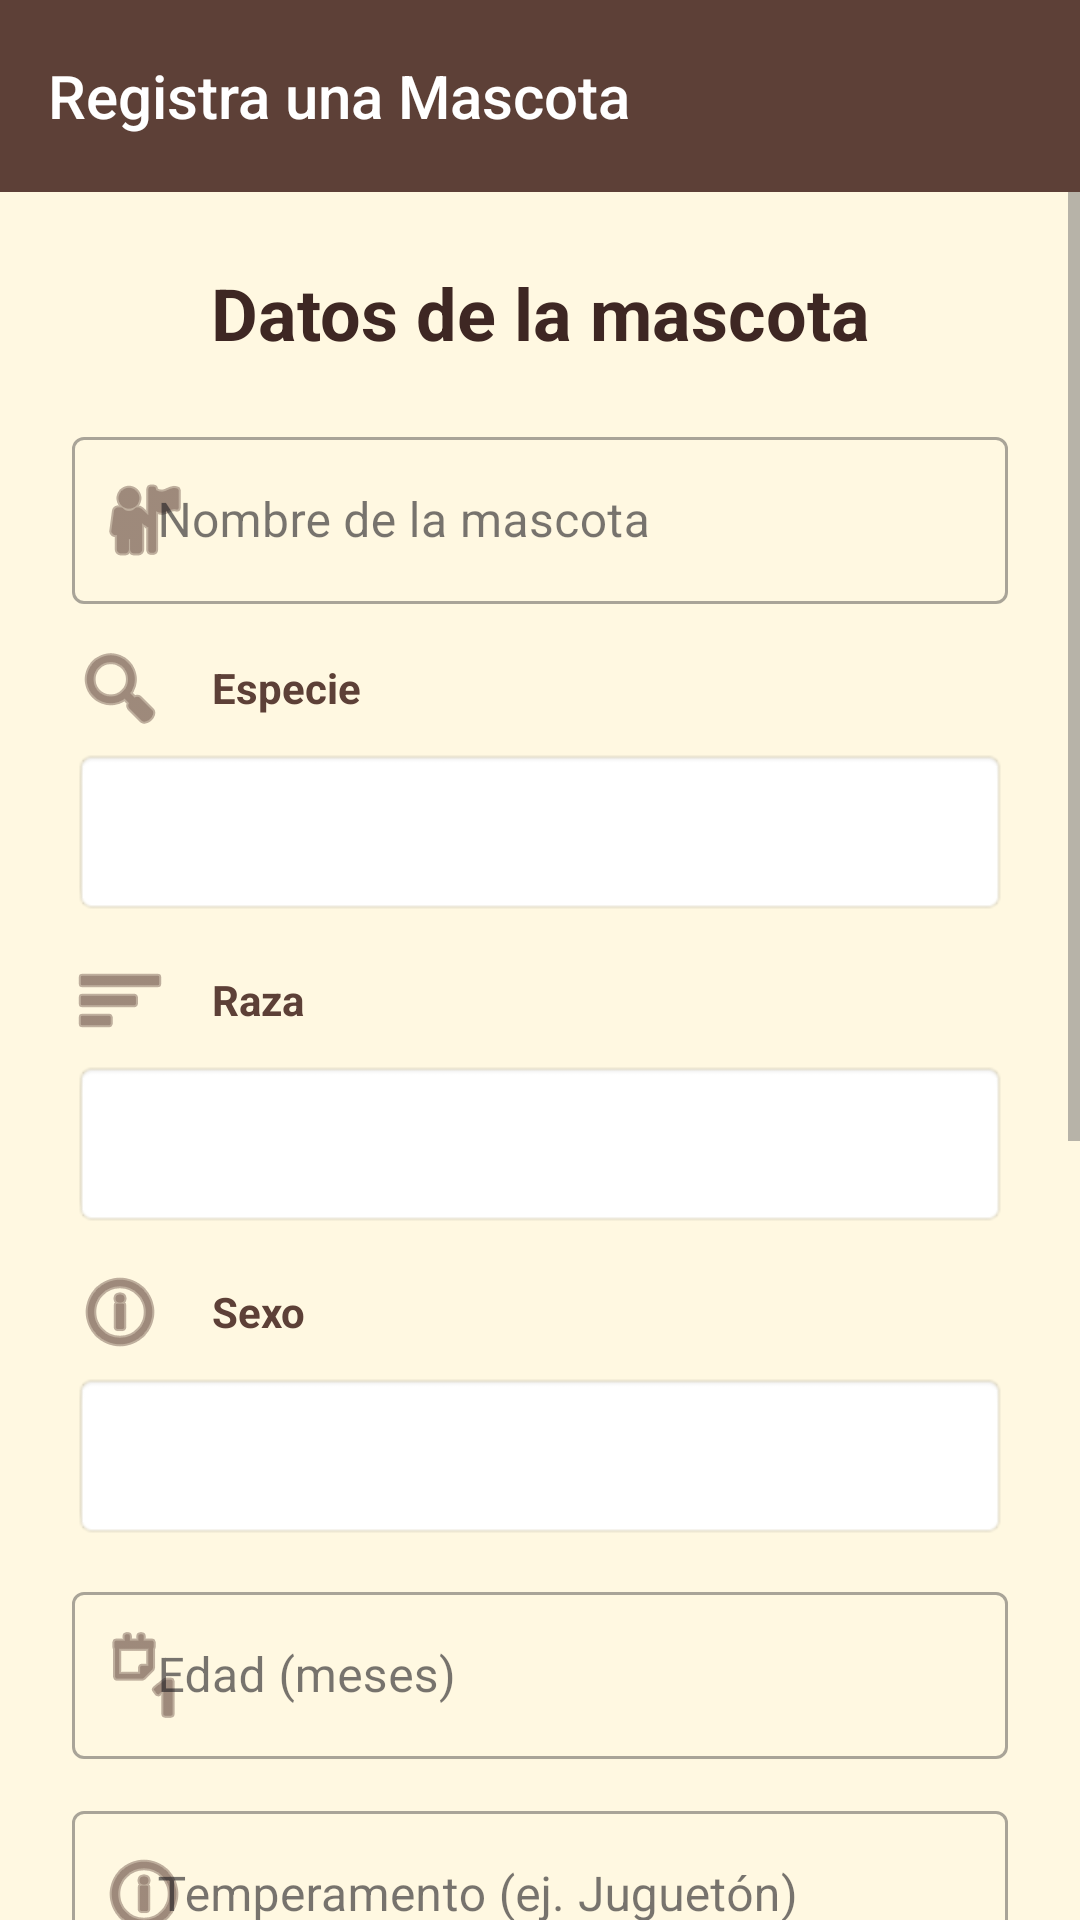

Write the Android layout XML for this screen, with the resource values it uses.
<!-- AndroidManifest.xml: application theme Theme.PatitasAlRescate -->
<!-- res/layout/ly_registrar_mascota.xml -->
<?xml version="1.0" encoding="utf-8"?>
<androidx.constraintlayout.widget.ConstraintLayout xmlns:android="http://schemas.android.com/apk/res/android"
    xmlns:app="http://schemas.android.com/apk/res-auto"
    xmlns:tools="http://schemas.android.com/tools"
    android:id="@+id/registrar_mascota_root"
    android:layout_width="match_parent"
    android:layout_height="match_parent"
    android:background="#FFF8E1"
    tools:context=".controllers.management.ActividadRegistrarMascota">

    <androidx.appcompat.widget.Toolbar
        android:id="@+id/toolbarRegistrarMascota"
        android:layout_width="match_parent"
        android:layout_height="?attr/actionBarSize"
        android:background="#5D4037"
        app:title="Registra una Mascota"
        app:titleTextColor="@android:color/white"
        app:layout_constraintTop_toTopOf="parent" />

    <ScrollView
        android:layout_width="match_parent"
        android:layout_height="0dp"
        android:fillViewport="true"
        app:layout_constraintBottom_toBottomOf="parent"
        app:layout_constraintTop_toBottomOf="@id/toolbarRegistrarMascota">

        <LinearLayout
            android:layout_width="match_parent"
            android:layout_height="wrap_content"
            android:orientation="vertical"
            android:padding="24dp">

            <TextView
                android:layout_width="match_parent"
                android:layout_height="wrap_content"
                android:layout_marginBottom="20dp"
                android:gravity="center"
                android:text="Datos de la mascota"
                android:textStyle="bold"
                android:textColor="#3E2723"
                android:textSize="24sp" />

            <com.google.android.material.textfield.TextInputLayout
                style="@style/Widget.MaterialComponents.TextInputLayout.OutlinedBox"
                android:layout_width="match_parent"
                android:layout_height="wrap_content"
                android:layout_marginBottom="12dp"
                android:hint="   Nombre de la mascota"
                app:startIconDrawable="@android:drawable/ic_menu_myplaces"
                app:startIconTint="#5D4037">
                <com.google.android.material.textfield.TextInputEditText
                    android:id="@+id/txt_reg_nombre_mascota"
                    android:layout_width="match_parent"
                    android:layout_height="wrap_content"
                    android:inputType="textCapWords" />
            </com.google.android.material.textfield.TextInputLayout>

            <TextView
                android:layout_width="wrap_content"
                android:layout_height="wrap_content"
                android:text="  Especie"
                android:textStyle="bold"
                android:textColor="#5D4037"
                android:gravity="center_vertical"
                android:drawableStart="@android:drawable/ic_menu_search"
                android:drawablePadding="8dp"
                android:drawableTint="#5D4037"
                android:layout_marginBottom="4dp"/>
            <Spinner
                android:id="@+id/spinner_especie"
                android:layout_width="match_parent"
                android:layout_height="56dp"
                android:background="@android:drawable/editbox_background"
                android:layout_marginBottom="12dp"/>

            <com.google.android.material.textfield.TextInputLayout
                android:id="@+id/ly_otra_especie"
                style="@style/Widget.MaterialComponents.TextInputLayout.OutlinedBox"
                android:layout_width="match_parent"
                android:layout_height="wrap_content"
                android:layout_marginBottom="12dp"
                android:hint="   Escribe la especie"
                android:visibility="gone">
                <com.google.android.material.textfield.TextInputEditText
                    android:id="@+id/txt_otra_especie"
                    android:layout_width="match_parent"
                    android:layout_height="wrap_content"
                    android:inputType="textCapWords" />
            </com.google.android.material.textfield.TextInputLayout>

            <TextView
                android:layout_width="wrap_content"
                android:layout_height="wrap_content"
                android:text="  Raza"
                android:textStyle="bold"
                android:textColor="#5D4037"
                android:gravity="center_vertical"
                android:drawableStart="@android:drawable/ic_menu_sort_by_size"
                android:drawablePadding="8dp"
                android:drawableTint="#5D4037"
                android:layout_marginBottom="4dp"/>
            <Spinner
                android:id="@+id/spinner_raza"
                android:layout_width="match_parent"
                android:layout_height="56dp"
                android:background="@android:drawable/editbox_background"
                android:layout_marginBottom="12dp"/>

            <com.google.android.material.textfield.TextInputLayout
                android:id="@+id/ly_otra_raza"
                style="@style/Widget.MaterialComponents.TextInputLayout.OutlinedBox"
                android:layout_width="match_parent"
                android:layout_height="wrap_content"
                android:layout_marginBottom="12dp"
                android:hint="   Escribe la raza"
                android:visibility="gone">
                <com.google.android.material.textfield.TextInputEditText
                    android:id="@+id/txt_otra_raza"
                    android:layout_width="match_parent"
                    android:layout_height="wrap_content"
                    android:inputType="textCapWords" />
            </com.google.android.material.textfield.TextInputLayout>

            <TextView
                android:layout_width="wrap_content"
                android:layout_height="wrap_content"
                android:text="  Sexo"
                android:textStyle="bold"
                android:textColor="#5D4037"
                android:gravity="center_vertical"
                android:drawableStart="@android:drawable/ic_menu_info_details"
                android:drawablePadding="8dp"
                android:drawableTint="#5D4037"
                android:layout_marginBottom="4dp"/>
            <Spinner
                android:id="@+id/spinner_sexo"
                android:layout_width="match_parent"
                android:layout_height="56dp"
                android:background="@android:drawable/editbox_background"
                android:layout_marginBottom="12dp"/>

            <com.google.android.material.textfield.TextInputLayout
                style="@style/Widget.MaterialComponents.TextInputLayout.OutlinedBox"
                android:layout_width="match_parent"
                android:layout_height="wrap_content"
                android:layout_marginBottom="12dp"
                android:hint="   Edad (meses)"
                app:startIconDrawable="@android:drawable/ic_menu_day"
                app:startIconTint="#5D4037">
                <com.google.android.material.textfield.TextInputEditText
                    android:id="@+id/txt_reg_edad"
                    android:layout_width="match_parent"
                    android:layout_height="wrap_content"
                    android:inputType="number"
                    android:maxLength="3" />
            </com.google.android.material.textfield.TextInputLayout>

            <com.google.android.material.textfield.TextInputLayout
                style="@style/Widget.MaterialComponents.TextInputLayout.OutlinedBox"
                android:layout_width="match_parent"
                android:layout_height="wrap_content"
                android:layout_marginBottom="12dp"
                android:hint="   Temperamento (ej. Juguetón)"
                app:startIconDrawable="@android:drawable/ic_menu_info_details"
                app:startIconTint="#5D4037">
                <com.google.android.material.textfield.TextInputEditText
                    android:id="@+id/txt_reg_temperamento"
                    android:layout_width="match_parent"
                    android:layout_height="wrap_content"
                    android:inputType="textCapWords" />
            </com.google.android.material.textfield.TextInputLayout>

            <com.google.android.material.textfield.TextInputLayout
                style="@style/Widget.MaterialComponents.TextInputLayout.OutlinedBox"
                android:layout_width="match_parent"
                android:layout_height="wrap_content"
                android:layout_marginBottom="20dp"
                android:hint="   Historia de rescate"
                app:startIconDrawable="@android:drawable/ic_menu_edit"
                app:startIconTint="#5D4037">
                <com.google.android.material.textfield.TextInputEditText
                    android:id="@+id/txt_reg_historia"
                    android:layout_width="match_parent"
                    android:layout_height="wrap_content"
                    android:inputType="textMultiLine"
                    android:lines="5"
                    android:gravity="top" />
            </com.google.android.material.textfield.TextInputLayout>

            <Button
                android:id="@+id/btn_seleccionar_fotos"
                style="@style/Widget.MaterialComponents.Button.OutlinedButton"
                android:layout_width="match_parent"
                android:layout_height="wrap_content"
                android:text="Seleccionar Fotos"
                android:textColor="#388E3C"
                app:strokeColor="#388E3C"
                android:layout_marginBottom="8dp"/>

            <androidx.recyclerview.widget.RecyclerView
                android:id="@+id/recycler_fotos_preview"
                android:layout_width="match_parent"
                android:layout_height="120dp"
                android:layout_marginBottom="24dp"
                android:orientation="horizontal"
                app:layoutManager="androidx.recyclerview.widget.LinearLayoutManager" />

            <Button
                android:id="@+id/btn_guardar_mascota"
                android:layout_width="match_parent"
                android:layout_height="60dp"
                android:backgroundTint="#FF9800"
                android:text="REGISTRAR MASCOTA"
                android:textStyle="bold"
                android:textColor="@android:color/white"
                android:textSize="18sp"
                app:cornerRadius="30dp" />

        </LinearLayout>
    </ScrollView>
</androidx.constraintlayout.widget.ConstraintLayout>
<!-- resources referenced by this layout -->
<resources>
  <style name="Theme.PatitasAlRescate" parent="Base.Theme.PatitasAlRescate" />
  <style name="Base.Theme.PatitasAlRescate" parent="Theme.Material3.DayNight.NoActionBar">
          
          <item name="android:windowSoftInputMode">adjustResize</item>
          <item name="colorPrimary">@color/marronPrimario</item>
          <item name="colorOnPrimary">@color/blanco</item>
          <item name="colorPrimaryContainer">@color/marronClaro</item>
          <item name="colorOnPrimaryContainer">@color/marronOscuro</item>
          <item name="colorSecondary">@color/grisAcento</item>
          <item name="colorOnSecondary">@color/negro</item>
          <item name="android:statusBarColor">@color/marronOscuro</item>
          <item name="android:windowLightStatusBar">false</item>
          <item name="android:textColorPrimary">@color/textoPrincipal</item>
          <item name="android:textColorSecondary">@color/textoSecundario</item>
  
          
          <item name="toolbarStyle">@style/Widget.Patitas.Toolbar</item>
      </style>
  <color name="marronPrimario">#795548</color>
  <color name="blanco">#FFFFFF</color>
  <color name="marronClaro">#D7CCC8</color>
  <color name="marronOscuro">#5D4037</color>
  <color name="grisAcento">#9E9E9E</color>
  <color name="negro">#000000</color>
  <color name="textoPrincipal">#212121</color>
  <color name="textoSecundario">#757575</color>
  <style name="Widget.Patitas.Toolbar" parent="Widget.AppCompat.Toolbar">
          <item name="android:background">?attr/colorPrimary</item>
          <item name="titleTextColor">@color/blanco</item>
      </style>
</resources>
